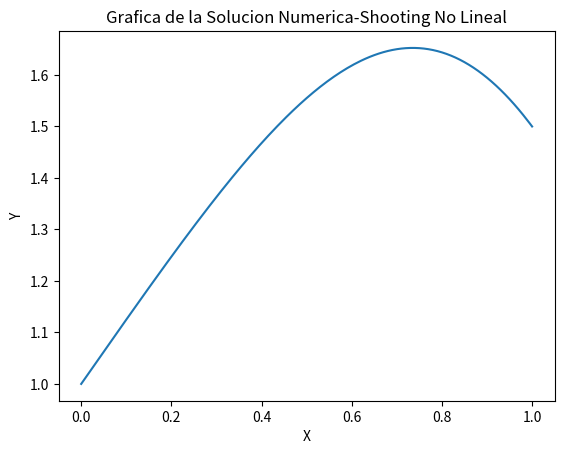

The matplotlib source for this figure:
"""
Metodo diferencias finitas no lineal Metodo de Newton
"""
import numpy as np
import matplotlib.pyplot as plt
#La ED con valores de frontera a resolver es la siguiente:
## RESOLVER EDO de la forma: y''=f(x,y,y')=-2*x*y^2 y(0)=1 y(1)=1.5
#Definimos los parametros de entrada:
a=0
b=1
alpha=1
beta=1.5
N=199
M=100#Nos da la condicion de maximo numero de iteraciones antes de detenernos
h=(b-a)/(N+1)
def f(x,y,y_prima):
    return -2*x*y**2
def fy(x,y,y_prima):
    return -4*x*y
def fy_prima(x,y,y_prima):
    return 0
w=np.zeros(N+2)
w[0]=alpha
w[N+1]=beta
a_m=np.zeros(N+1)
b_m=np.zeros(N+1)
c=np.zeros(N+1)
d=np.zeros(N+1)
#Las matrices que nos serviran para hallar la solucion del sistema de ecuaciones tridiagonal:
l=np.zeros(N+1)
u=np.zeros(N+1)
z=np.zeros(N+1)
v=np.zeros(N+1)
for i in range(1,N+1):
    w[i]=alpha+(beta-alpha)*h/(b-a)
k=1#inicializamos el valor con el que comprobaremos que no se supere M
while k<=M:
    x=a+h
    t=(w[2]-2*alpha)/h
    a_m[1]=2+fy(x,w[1],t)*h**2
    b_m[1]=-1+fy_prima(x,w[1],t)*h/2
    d[1]=-(2*w[1]-w[2]-alpha+f(x,w[1],t)*h**2)
    for i in range(2,N):
        x=a+i*h
        t=(w[i+1]-w[i-1])/(2*h)
        a_m[i]=2+fy(x,w[i],t)*h**2
        b_m[i]=-1+fy_prima(x,w[i],t)*h/2
        c[i]=-1-fy_prima(x,w[i],t)*h/2
        d[i]=-(2*w[i]-w[i+1]-w[i-1]+f(x,w[i],t)*h**2)
    x=b-h
    t=(beta-w[N-1])/(2*h)
    a_m[N]=2+fy(x,w[N],t)*h**2
    c[N]=-1-fy_prima(x,w[N],t)*h/2
    d[N]=-(2*w[N]-beta-w[N-1]+f(x,w[N],t)*h**2)
    l[1]=a_m[1]
    u[1]=b_m[1]/a_m[1]
    z[1]=d[1]/l[1]
    for i in range(2,N):
        l[i]=a_m[i]-c[i]*u[i-1]
        u[i]=b_m[i]/l[i]
        z[i]=(d[i]-c[i]*z[i-1])/l[i]
    l[N]=a_m[N]-c[N]*u[N-1]
    z[N]=(d[N]-c[N]*z[N-1])/l[N]
    v[N]=z[N]
    w[N]=w[N]+v[N]
    for i in range(N-1,0,-1):
        v[i]=z[i]-u[i]*v[i+1]
        w[i]=w[i]+v[i]
    k=k+1
print('Los valores de "y" en el intervalo pedido con un ancho={} son:\n {}'.format(h,w))
X_dom=np.zeros(N+2)#En esta matriz contendrá el dominio de X
X_dom[0]=a
for i in range(N+1):
    X_dom[i+1]=X_dom[i]+h
plt.plot(X_dom,w)
plt.xlabel('X')
plt.ylabel('Y')
plt.title('Grafica de la Solucion Numerica-Shooting No Lineal')


